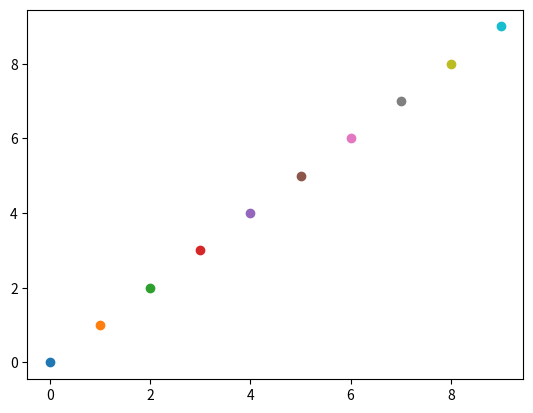

This chart was generated by the following Python code:
import numpy as np
import matplotlib.pyplot as plt

# plt.axis([0, 10, 0, 10])

for i in range(10):
    y = np.random.random()
    plt.scatter(i, i)
    plt.pause(0.05)

plt.show()

